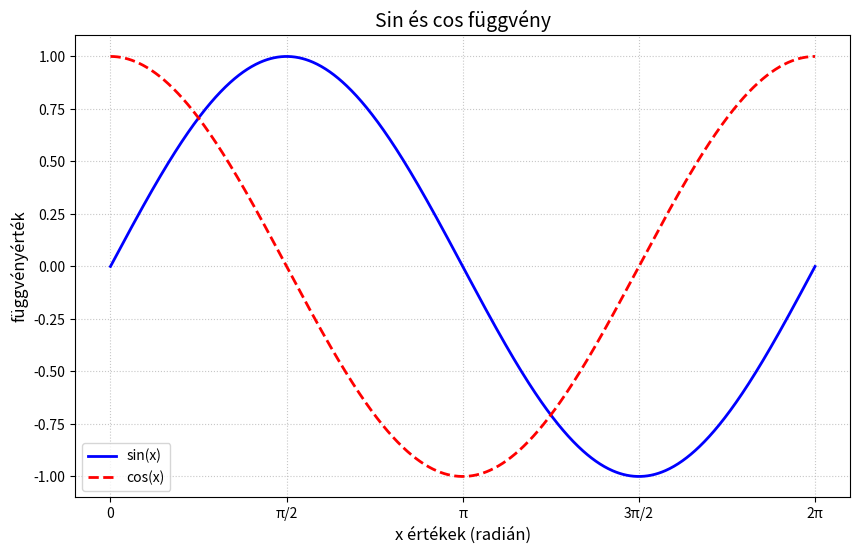

Python code for this plot:
import numpy as np
import matplotlib.pyplot as plt

# Adattartomány létrehozása 0 és 2π között, 1000 lépéssel
x = np.linspace(0, 2 * np.pi, 1000)

# A függvények kiszámítása
y_sin = np.sin(x)
y_cos = np.cos(x)

# A grafikon rajzolása
plt.figure(figsize=(10, 6))  # Nagyobb rajzterület
plt.plot(x, y_sin, label='sin(x)', color='blue', linewidth=2)
plt.plot(x, y_cos, label='cos(x)', color='red', linestyle='--', linewidth=2)

# Címek, jelmagyarázat, tengelyfeliratok
plt.title("Sin és cos függvény", fontsize=14)
plt.xlabel("x értékek (radián)", fontsize=12)
plt.ylabel("függvényérték", fontsize=12)
plt.xticks([0, np.pi/2, np.pi, 3*np.pi/2, 2*np.pi],
           ['0', 'π/2', 'π', '3π/2', '2π'])

plt.legend() # Jelmagyarázat megjelenítése
plt.grid(True, linestyle='dotted', alpha=0.7)

# A diagram megjelenítése
plt.show()
# A diagram elmentése (programozottan)
plt.savefig("sin_cos_plot.png", dpi=150)